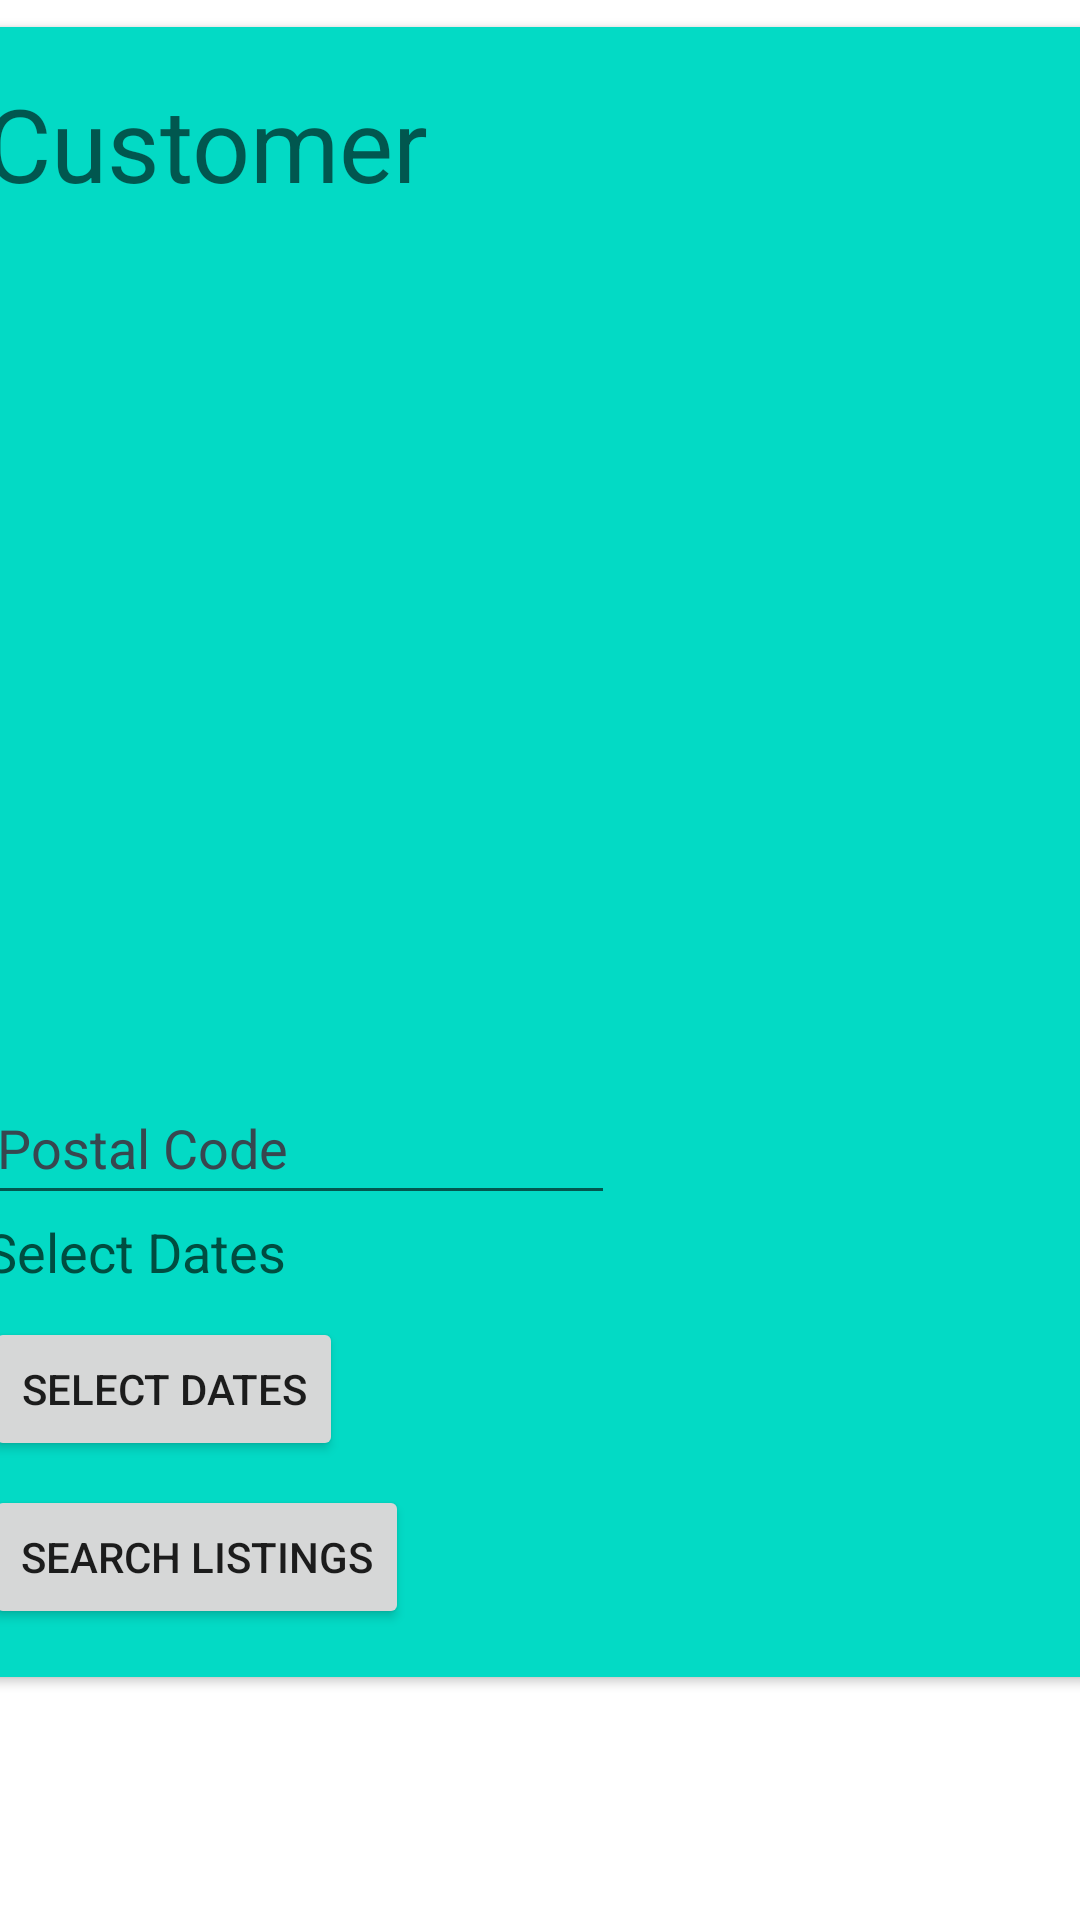

This screen was rendered from an Android layout file. Write that file and the resources it references.
<!-- AndroidManifest.xml: application theme Theme.Hotelier -->
<!-- res/layout/activity_customer.xml -->
<?xml version="1.0" encoding="utf-8"?>
<androidx.constraintlayout.widget.ConstraintLayout xmlns:android="http://schemas.android.com/apk/res/android"
    xmlns:app="http://schemas.android.com/apk/res-auto"
    xmlns:tools="http://schemas.android.com/tools"
    android:id="@+id/customer_activity"
    android:layout_width="match_parent"
    android:layout_height="match_parent"
    android:textAlignment="center"
    tools:context=".customer.CustomerActivity">

    <androidx.cardview.widget.CardView
        android:layout_width="403dp"
        android:layout_height="550dp"
        app:cardBackgroundColor="@color/teal_200"
        app:layout_constraintBottom_toBottomOf="parent"
        app:layout_constraintEnd_toEndOf="parent"
        app:layout_constraintStart_toStartOf="parent"
        app:layout_constraintTop_toTopOf="parent"
        app:layout_constraintVertical_bias="0.100000024">

        <androidx.constraintlayout.widget.ConstraintLayout
            android:layout_width="match_parent"
            android:layout_height="match_parent">

            <Button
                android:id="@+id/select_dates_btn"
                android:layout_width="wrap_content"
                android:layout_height="wrap_content"
                android:layout_marginBottom="8dp"
                android:text="@string/select_date_range"
                app:layout_constraintBottom_toTopOf="@+id/searchListingsBtn"
                app:layout_constraintStart_toStartOf="@+id/selected_date_range_txt"
                tools:ignore="DuplicateSpeakableTextCheck" />

            <TextView
                android:id="@+id/selected_date_range_txt"
                android:layout_width="330dp"
                android:layout_height="34dp"
                android:layout_marginStart="16dp"
                android:text="@string/selected_dates"
                android:textAppearance="@style/TextAppearance.AppCompat.Medium"
                android:textColor="#004D40"
                app:layout_constraintBottom_toTopOf="@+id/select_dates_btn"
                app:layout_constraintStart_toStartOf="parent" />

            <TextView
                android:id="@+id/textView"
                android:layout_width="wrap_content"
                android:layout_height="wrap_content"
                android:layout_marginStart="16dp"
                android:layout_marginTop="16dp"
                android:text="@string/customer_page"
                android:textAppearance="@style/TextAppearance.AppCompat.Display1"
                app:layout_constraintStart_toStartOf="parent"
                app:layout_constraintTop_toTopOf="parent" />

            <EditText
                android:id="@+id/editTextTextPostalAddress"
                android:layout_width="wrap_content"
                android:layout_height="wrap_content"
                android:autofillHints="@string/postal_code"
                android:ems="10"
                android:hint="@string/postal_code"
                android:inputType="textPostalAddress"
                android:minHeight="48dp"
                android:textColorHint="#37474F"
                app:layout_constraintBottom_toTopOf="@+id/selected_date_range_txt"
                app:layout_constraintStart_toStartOf="@+id/selected_date_range_txt" />

            <Button
                android:id="@+id/searchListingsBtn"
                android:layout_width="wrap_content"
                android:layout_height="wrap_content"
                android:layout_marginBottom="16dp"
                android:text="@string/search_listings"
                app:layout_constraintBottom_toBottomOf="parent"
                app:layout_constraintStart_toStartOf="@+id/select_dates_btn" />
        </androidx.constraintlayout.widget.ConstraintLayout>

    </androidx.cardview.widget.CardView>

</androidx.constraintlayout.widget.ConstraintLayout>
<!-- resources referenced by this layout -->
<resources>
  <color name="teal_200">#FF03DAC5</color>
  <string name="customer_page">Customer</string>
  <string name="postal_code">Postal Code</string>
  <string name="search_listings">Search Listings</string>
  <string name="select_date_range">Select Dates</string>
  <string name="selected_dates">Select Dates</string>
  <style name="Theme.Hotelier" parent="Theme.MaterialComponents.DayNight.DarkActionBar">
          
          <item name="colorPrimary">@color/purple_500</item>
          <item name="colorPrimaryVariant">@color/purple_700</item>
          <item name="colorOnPrimary">@color/white</item>
          
          <item name="colorSecondary">@color/teal_200</item>
          <item name="colorSecondaryVariant">@color/teal_700</item>
          <item name="colorOnSecondary">@color/black</item>
          
          <item name="android:statusBarColor" tools:targetApi="l">?attr/colorPrimaryVariant</item>
          
      </style>
  <color name="purple_500">#FF6200EE</color>
  <color name="purple_700">#FF3700B3</color>
  <color name="white">#FFFFFFFF</color>
  <color name="teal_700">#FF018786</color>
  <color name="black">#FF000000</color>
</resources>
